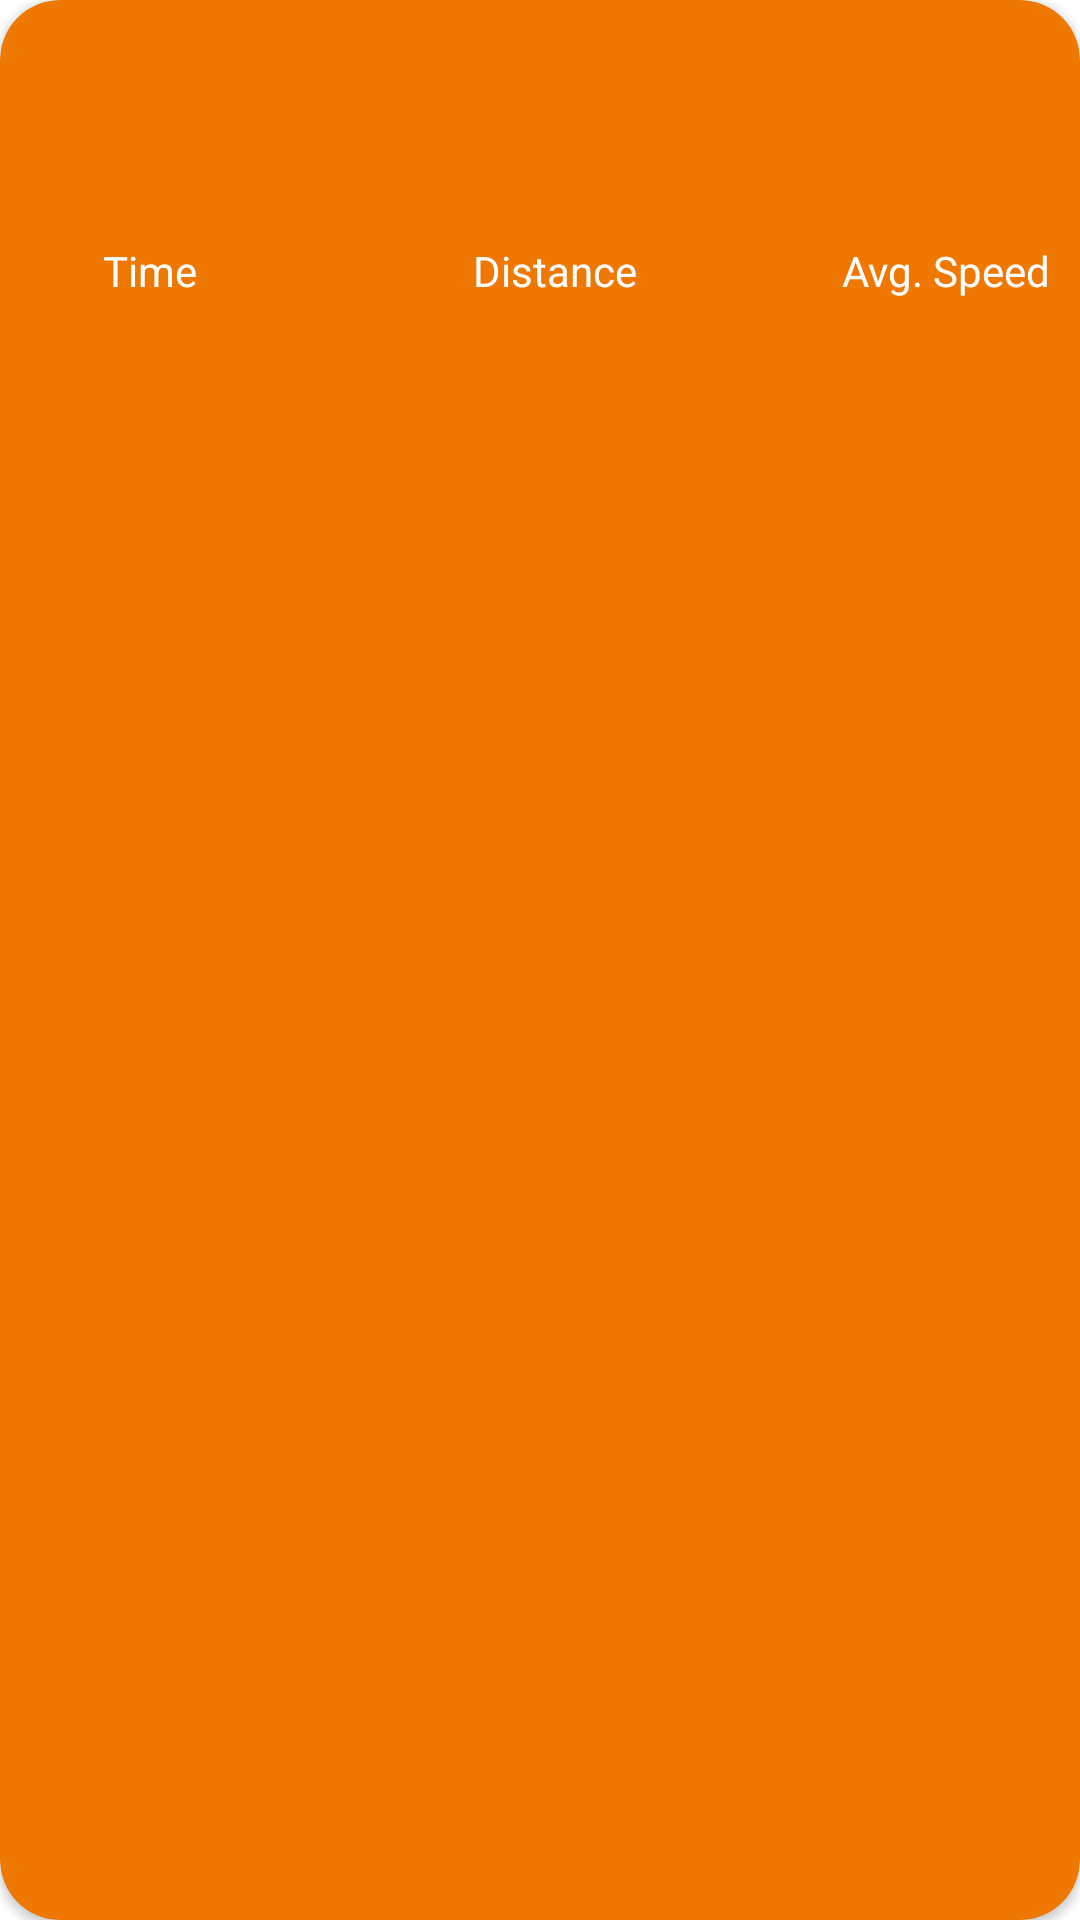

Here is an Android app screen rendered from its layout file. Give the layout XML and the strings, colors and styles it references.
<!-- AndroidManifest.xml: application theme Theme.SpeedMeterProject -->
<!-- res/layout/activity_row.xml -->
<?xml version="1.0" encoding="utf-8"?>
<layout xmlns:android="http://schemas.android.com/apk/res/android"
    xmlns:tools="http://schemas.android.com/tools"
    xmlns:app="http://schemas.android.com/apk/res-auto">

    <androidx.cardview.widget.CardView
        android:layout_width="match_parent"
        android:layout_height="wrap_content"
        android:layout_marginVertical="10dp"
        app:cardBackgroundColor="?colorPrimary"
        app:cardCornerRadius="20dp"
        android:layout_margin="10dp"
        android:elevation="8dp">

        <LinearLayout
            android:layout_width="match_parent"
            android:layout_height="wrap_content"
            android:orientation="vertical"
            android:layout_marginVertical="10dp">

            <TextView
                android:id="@+id/activityName"
                android:layout_width="match_parent"
                android:layout_height="wrap_content"
                tools:text="01.01.2021"
                android:textColor="?colorOnPrimary"
                android:textSize="25sp"
                android:textAlignment="center"
                android:textStyle="bold"/>

            <LinearLayout
                android:layout_width="match_parent"
                android:layout_height="wrap_content"
                android:orientation="horizontal"
                android:layout_marginTop="10dp"
                android:layout_gravity="center">

                <LinearLayout
                    android:layout_width="100dp"
                    android:layout_height="wrap_content"
                    android:orientation="vertical"
                    tools:layout_weight="1"
                    tools:paddingRight="10dp">

                    <TextView
                        android:id="@+id/activityTripTime"
                        android:layout_width="match_parent"
                        android:layout_height="wrap_content"
                        tools:text="00:00:00"
                        android:textAlignment="center"
                        android:textSize="20sp"
                        android:textColor="?colorOnPrimary"/>

                    <TextView
                        android:id="@+id/tripTimeDesc"
                        android:layout_width="match_parent"
                        android:layout_height="wrap_content"
                        android:text="@string/time"
                        android:textAlignment="center"
                        android:textColor="?colorOnPrimary"/>
                </LinearLayout>

                <LinearLayout
                    android:layout_width="wrap_content"
                    android:layout_height="wrap_content"
                    android:layout_weight="1"
                    android:orientation="vertical"
                    android:paddingLeft="10dp"
                    tools:paddingRight="10dp">

                    <TextView
                        android:id="@+id/activityTripDistance"
                        android:layout_width="match_parent"
                        android:layout_height="wrap_content"
                        tools:text="00,00"
                        android:textAlignment="center"
                        android:textSize="20sp"
                        android:textColor="?colorOnPrimary"/>

                    <TextView
                        android:id="@+id/tripDistanceDesc"
                        android:layout_width="match_parent"
                        android:layout_height="wrap_content"
                        android:text="@string/distance"
                        android:textAlignment="center"
                        android:textColor="?colorOnPrimary"/>
                </LinearLayout>

                <LinearLayout
                    android:layout_width="100dp"
                    android:layout_height="wrap_content"
                    android:orientation="vertical"
                    android:paddingStart="10dp"
                    tools:layout_weight="1">

                    <TextView
                        android:id="@+id/activityAvgSpeed"
                        android:layout_width="match_parent"
                        android:layout_height="wrap_content"
                        tools:text="00,00"
                        android:textAlignment="center"
                        android:textSize="20sp"
                        android:textColor="?colorOnPrimary"/>

                    <TextView
                        android:id="@+id/avgSpeedDesc"
                        android:layout_width="match_parent"
                        android:layout_height="wrap_content"
                        android:text="@string/avg_speed"
                        android:textAlignment="center"
                        android:textColor="?colorOnPrimary"/>
                </LinearLayout>


            </LinearLayout>

        </LinearLayout>

    </androidx.cardview.widget.CardView>

</layout>
<!-- resources referenced by this layout -->
<resources>
  <string name="avg_speed">Avg. Speed</string>
  <string name="distance">Distance</string>
  <string name="time">Time</string>
  <style name="Theme.SpeedMeterProject" parent="Theme.MaterialComponents.DayNight.DarkActionBar">
          
          <item name="colorPrimary">#ee7802</item>
          <item name="colorPrimaryVariant">#de4e02</item>
          <item name="colorOnPrimary">#ffffff</item>
          
          <item name="colorSecondary">#ee0202</item>
          <item name="colorSecondaryVariant">#d70000</item>
          <item name="colorOnSecondary">#ffffff</item>
          
          <item name="android:statusBarColor">?attr/colorPrimaryVariant</item>
          
      </style>
</resources>
